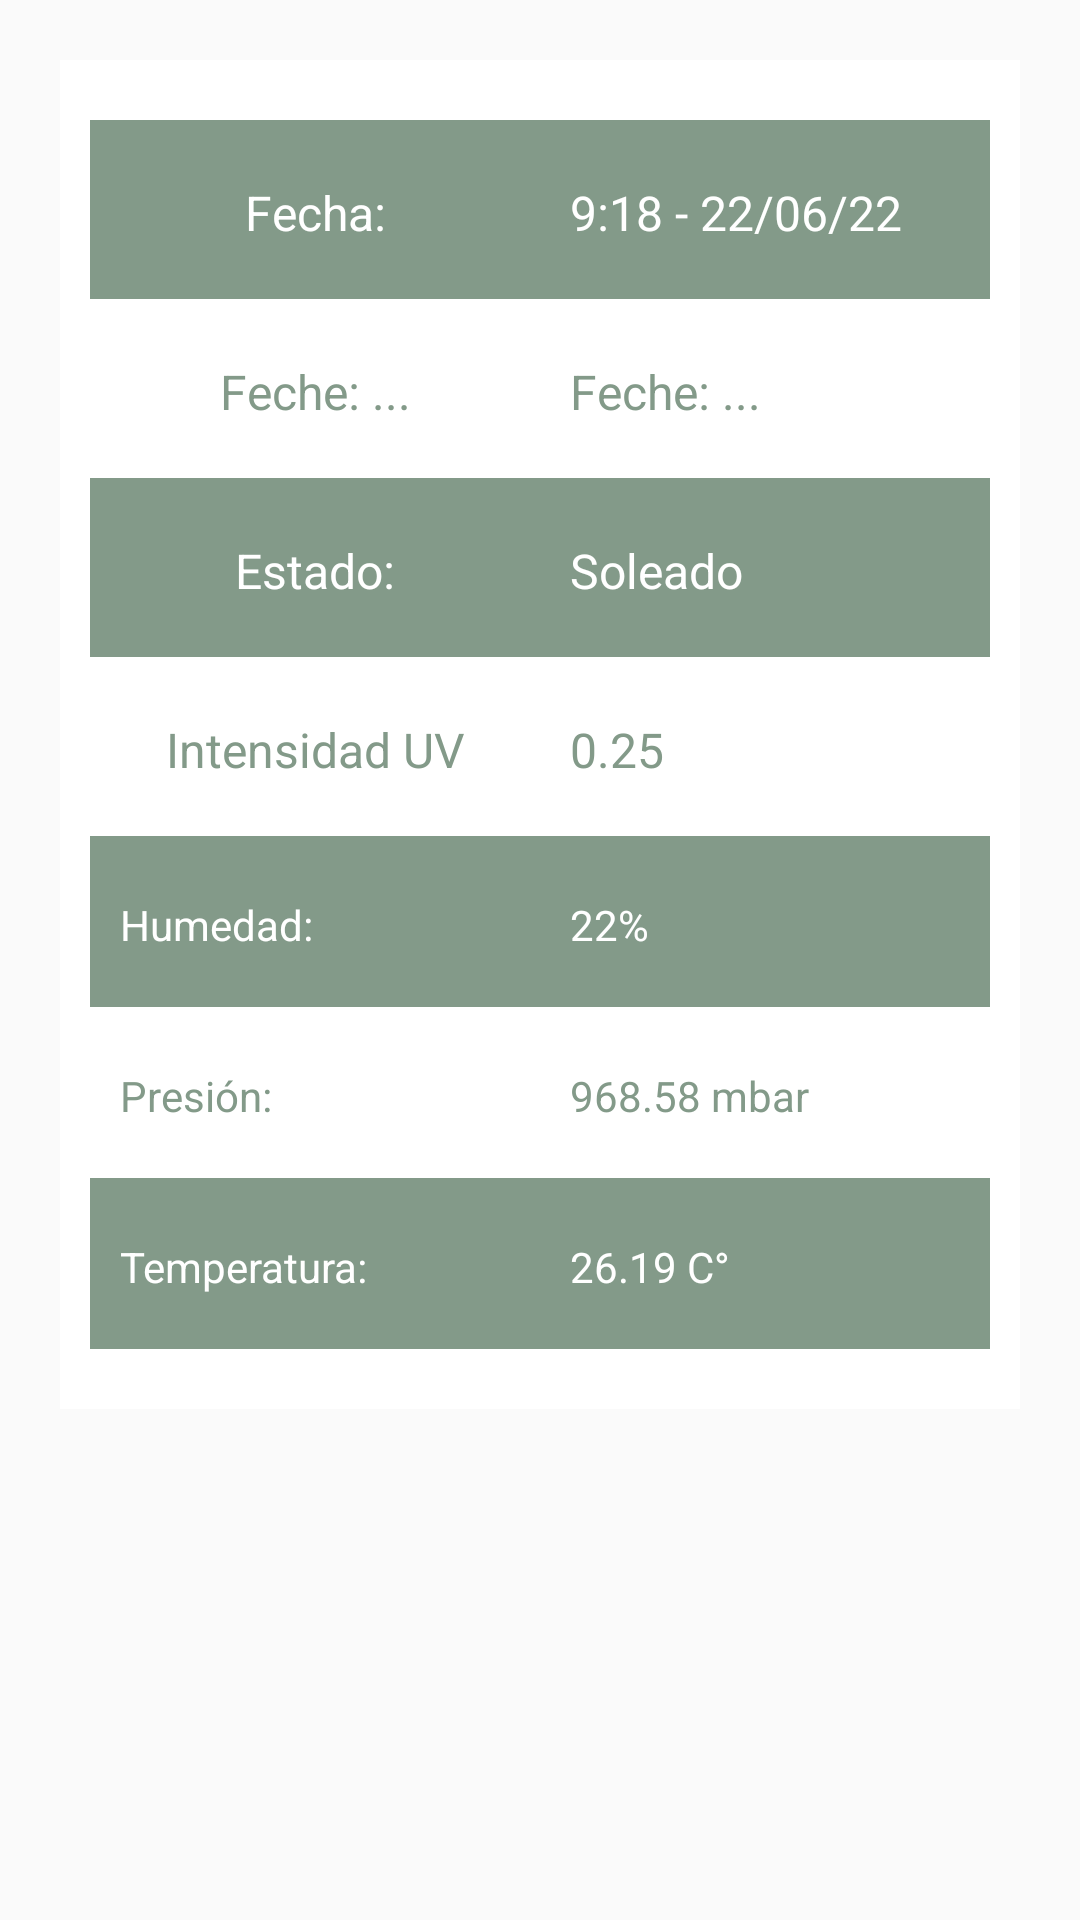

Produce the Android XML layout that renders to this screen, including the resource entries it uses.
<!-- AndroidManifest.xml: application theme Theme.Whatsappro -->
<!-- res/layout/tabla_include.xml -->
<?xml version="1.0" encoding="utf-8"?>

<androidx.constraintlayout.widget.ConstraintLayout xmlns:android="http://schemas.android.com/apk/res/android"
    xmlns:app="http://schemas.android.com/apk/res-auto"
    xmlns:tools="http://schemas.android.com/tools"
    android:layout_width="match_parent"
    android:layout_height="match_parent">


    <LinearLayout
        android:id="@+id/tabla"
        android:layout_width="match_parent"
        android:layout_height="wrap_content"
        android:layout_marginHorizontal="@dimen/margin_background_table"
        android:layout_marginTop="@dimen/margin_buttons_menu"
        android:background="@color/white"

        android:orientation="vertical"
        android:paddingTop="@dimen/margin_buttons_menu"
        android:paddingBottom="@dimen/margin_buttons_menu"
        app:layout_constraintTop_toTopOf="parent">

        <LinearLayout
            android:layout_width="match_parent"
            android:layout_height="wrap_content"
            android:layout_marginHorizontal="@dimen/margin_rows"
            android:background="@color/tabla_sombra"
            android:orientation="horizontal"
            android:paddingBottom="@dimen/padding_button"
            android:weightSum="2">

            <TextView
                android:id="@+id/date"
                android:layout_width="match_parent"
                android:layout_height="wrap_content"
                android:layout_marginHorizontal="@dimen/margin_rows"
                android:layout_marginTop="@dimen/margin_buttons_menu"
                android:layout_weight="1"
                android:text="@string/fecha"
                android:textAlignment="center"
                android:textColor="@color/white"
                android:textSize="@dimen/texto_table"
                app:layout_constraintTop_toBottomOf="@id/buttonReportsSchedule" />

            <TextView
                android:id="@+id/dateResult"
                android:layout_width="match_parent"
                android:layout_height="wrap_content"
                android:layout_marginHorizontal="@dimen/margin_rows"
                android:layout_marginTop="@dimen/margin_buttons_menu"
                android:layout_weight="1"
                android:text="@string/resultado_fecha"
                android:textColor="@color/white"
                android:textSize="@dimen/texto_table"
                app:layout_constraintTop_toBottomOf="@id/buttonReportsSchedule" />
        </LinearLayout>

        <LinearLayout
            android:layout_width="match_parent"
            android:layout_height="wrap_content"
            android:layout_marginHorizontal="@dimen/margin_rows"
            android:background="@color/white"
            android:orientation="horizontal"
            android:paddingBottom="@dimen/padding_button"
            android:weightSum="2">

            <TextView
                android:id="@+id/dateStart"
                android:layout_width="match_parent"
                android:layout_height="wrap_content"
                android:layout_marginHorizontal="@dimen/margin_rows"
                android:layout_marginTop="@dimen/margin_buttons_menu"
                android:layout_weight="1"
                android:text="@string/range_date_start"
                android:textAlignment="center"
                android:textColor="@color/tabla_sombra"
                android:textSize="@dimen/texto_table"
                app:layout_constraintTop_toBottomOf="@id/buttonReportsSchedule" />

            <TextView
                android:id="@+id/dateEnd"
                android:layout_width="match_parent"
                android:layout_height="wrap_content"
                android:layout_marginHorizontal="@dimen/margin_rows"
                android:layout_marginTop="@dimen/margin_buttons_menu"
                android:layout_weight="1"
                android:text="@string/range_date_start"
                android:textColor="@color/tabla_sombra"
                android:textSize="@dimen/texto_table"
                app:layout_constraintTop_toBottomOf="@id/buttonReportsSchedule" />
        </LinearLayout>
        <LinearLayout
            android:layout_width="match_parent"
            android:layout_height="wrap_content"
            android:layout_marginHorizontal="@dimen/margin_rows"
            android:background="@color/tabla_sombra"
            android:orientation="horizontal"
            android:paddingBottom="@dimen/padding_button"
            android:weightSum="2">

            <TextView
                android:id="@+id/status"
                android:layout_width="match_parent"
                android:layout_height="wrap_content"
                android:layout_marginHorizontal="@dimen/margin_rows"
                android:layout_marginTop="@dimen/margin_buttons_menu"
                android:layout_weight="1"
                android:text="@string/status"
                android:textAlignment="center"
                android:textColor="@color/white"
                android:textSize="@dimen/texto_table"
                app:layout_constraintTop_toBottomOf="@id/buttonReportsSchedule" />

            <TextView
                android:id="@+id/statusResult"
                android:layout_width="match_parent"
                android:layout_height="wrap_content"
                android:layout_marginHorizontal="@dimen/margin_rows"
                android:layout_marginTop="@dimen/margin_buttons_menu"
                android:layout_weight="1"
                android:text="@string/statusResult"
                android:textColor="@color/white"
                android:textSize="@dimen/texto_table"
                app:layout_constraintTop_toBottomOf="@id/buttonReportsSchedule" />
        </LinearLayout>

        <LinearLayout
            android:layout_width="match_parent"
            android:layout_height="wrap_content"
            android:layout_marginHorizontal="@dimen/margin_rows"
            android:background="@color/white"
            android:orientation="horizontal"
            android:paddingBottom="@dimen/padding_button"
            android:weightSum="2">

            <TextView
                android:id="@+id/IntensidadUV"
                android:layout_width="match_parent"
                android:layout_height="wrap_content"
                android:layout_marginHorizontal="@dimen/margin_rows"
                android:layout_marginTop="@dimen/margin_buttons_menu"
                android:layout_weight="1"
                android:text="@string/IntensidadUV"
                android:textAlignment="center"
                android:textColor="@color/tabla_sombra"
                android:textSize="@dimen/texto_table"
                app:layout_constraintTop_toBottomOf="@id/buttonReportsSchedule" />

            <TextView
                android:id="@+id/IntensidadUVResult"
                android:layout_width="match_parent"
                android:layout_height="wrap_content"
                android:layout_marginHorizontal="@dimen/margin_rows"
                android:layout_marginTop="@dimen/margin_buttons_menu"
                android:layout_weight="1"
                android:text="@string/IntensidadUVResult"
                android:textColor="@color/tabla_sombra"
                android:textSize="@dimen/texto_table"
                app:layout_constraintTop_toBottomOf="@id/buttonReportsSchedule" />
        </LinearLayout>

        <LinearLayout
            android:layout_width="match_parent"
            android:layout_height="wrap_content"
            android:layout_marginHorizontal="@dimen/margin_rows"
            android:background="@color/tabla_sombra"
            android:orientation="horizontal"
            android:paddingBottom="@dimen/padding_button"
            android:weightSum="2">

            <TextView
                android:id="@+id/humedad"
                android:layout_width="match_parent"
                android:layout_height="wrap_content"
                android:layout_marginHorizontal="@dimen/margin_rows"
                android:layout_marginTop="@dimen/margin_buttons_menu"
                android:layout_weight="1"
                android:text="@string/humedad"
                android:textColor="@color/white" />

            <TextView
                android:id="@+id/humedadResult"
                android:layout_width="match_parent"
                android:layout_height="wrap_content"
                android:layout_marginHorizontal="@dimen/margin_rows"
                android:layout_marginTop="@dimen/margin_buttons_menu"
                android:layout_weight="1"
                android:text="@string/humedadResult"
                android:textColor="@color/white" />
        </LinearLayout>

        <LinearLayout
            android:layout_width="match_parent"
            android:layout_height="wrap_content"
            android:layout_marginHorizontal="@dimen/margin_rows"
            android:background="@color/white"
            android:orientation="horizontal"
            android:paddingBottom="@dimen/padding_button"
            android:weightSum="2">

            <TextView
                android:id="@+id/presion"
                android:layout_width="match_parent"
                android:layout_height="wrap_content"
                android:layout_marginHorizontal="@dimen/margin_rows"
                android:layout_marginTop="@dimen/margin_buttons_menu"
                android:layout_weight="1"
                android:text="@string/presion"
                android:textColor="@color/tabla_sombra" />

            <TextView
                android:id="@+id/presionResult"
                android:layout_width="match_parent"
                android:layout_height="wrap_content"
                android:layout_marginHorizontal="@dimen/margin_rows"
                android:layout_marginTop="@dimen/margin_buttons_menu"
                android:layout_weight="1"
                android:text="@string/presionResult"
                android:textColor="@color/tabla_sombra" />
        </LinearLayout>

        <LinearLayout
            android:layout_width="match_parent"
            android:layout_height="wrap_content"
            android:layout_marginHorizontal="@dimen/margin_rows"
            android:background="@color/tabla_sombra"
            android:orientation="horizontal"
            android:paddingBottom="@dimen/padding_button"
            android:weightSum="2">

            <TextView
                android:id="@+id/temperatura"
                android:layout_width="match_parent"
                android:layout_height="wrap_content"
                android:layout_marginHorizontal="@dimen/margin_rows"
                android:layout_marginTop="@dimen/margin_buttons_menu"
                android:layout_weight="1"
                android:text="@string/temperatura"
                android:textColor="@color/white" />

            <TextView
                android:id="@+id/temperaturaResult"
                android:layout_width="match_parent"
                android:layout_height="wrap_content"
                android:layout_marginHorizontal="@dimen/margin_rows"
                android:layout_marginTop="@dimen/margin_buttons_menu"
                android:layout_weight="1"
                android:text="@string/temperaturaResult"
                android:textColor="@color/white" />
        </LinearLayout>
    </LinearLayout>
</androidx.constraintlayout.widget.ConstraintLayout>
<!-- resources referenced by this layout -->
<resources>
  <color name="tabla_sombra">#839A89</color>
  <color name="white">#FFFFFFFF</color>
  <dimen name="margin_background_table">20dp</dimen>
  <dimen name="margin_buttons_menu">20dp</dimen>
  <dimen name="margin_rows">10dp</dimen>
  <dimen name="padding_button">18dp</dimen>
  <dimen name="texto_table">16sp</dimen>
  <string name="IntensidadUV">Intensidad UV</string>
  <string name="IntensidadUVResult">0.25</string>
  <string name="fecha">Fecha:</string>
  <string name="humedad">Humedad:</string>
  <string name="humedadResult">22%</string>
  <string name="presion">Presión:</string>
  <string name="presionResult">968.58 mbar</string>
  <string name="range_date_start">Feche: ...</string>
  <string name="resultado_fecha">9:18 - 22/06/22</string>
  <string name="status">Estado:</string>
  <string name="statusResult">Soleado</string>
  <string name="temperatura">Temperatura:</string>
  <string name="temperaturaResult">26.19 C°</string>
  <style name="Theme.Whatsappro" parent="Theme.AppCompat.DayNight.NoActionBar">
          
          <item name="windowActionBar">false</item>
          <item name="windowNoTitle">true</item>
  
          <item name="colorPrimary">@color/purple_500</item>
          <item name="colorPrimaryVariant">@color/purple_700</item>
          <item name="colorOnPrimary">@color/white</item>
          
          <item name="colorSecondary">@color/teal_200</item>
          <item name="colorSecondaryVariant">@color/teal_700</item>
          <item name="colorOnSecondary">@color/black</item>
          
          <item name="android:statusBarColor" tools:targetApi="l">?attr/colorPrimaryVariant</item>
          
  
  
  
      </style>
  <color name="purple_500">#000000</color>
  <color name="purple_700">#000000</color>
  <color name="teal_200">#FF03DAC5</color>
  <color name="teal_700">#FF018786</color>
  <color name="black">#FF000000</color>
</resources>
